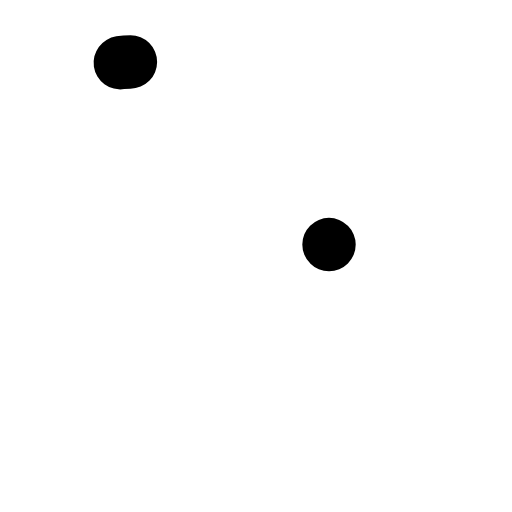
t = 0.00 s
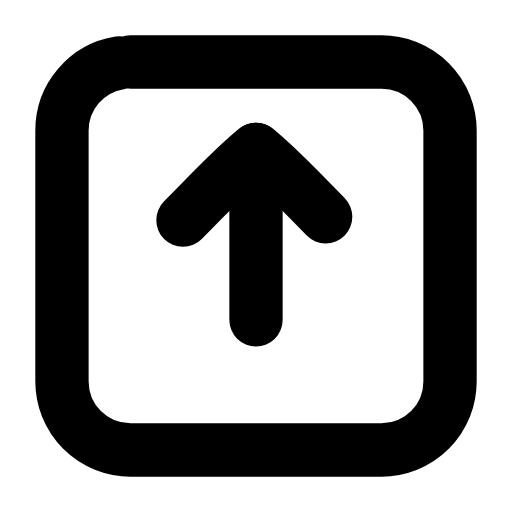
t = 0.23 s
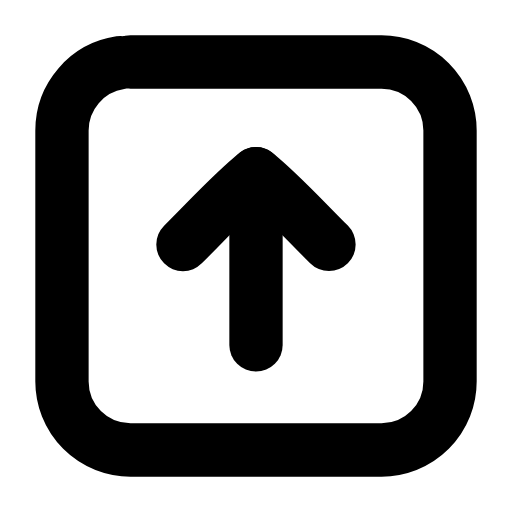
t = 0.47 s
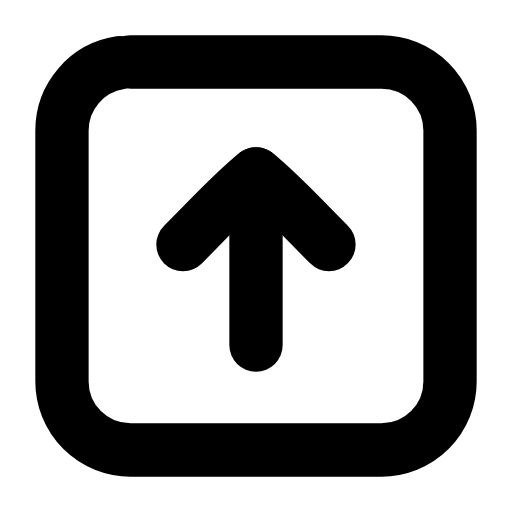
t = 0.68 s
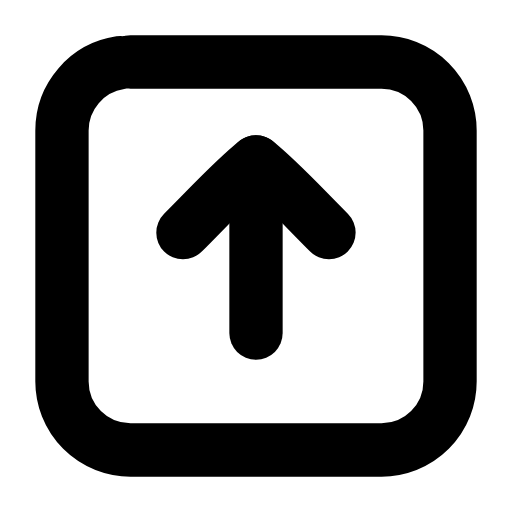
t = 0.93 s
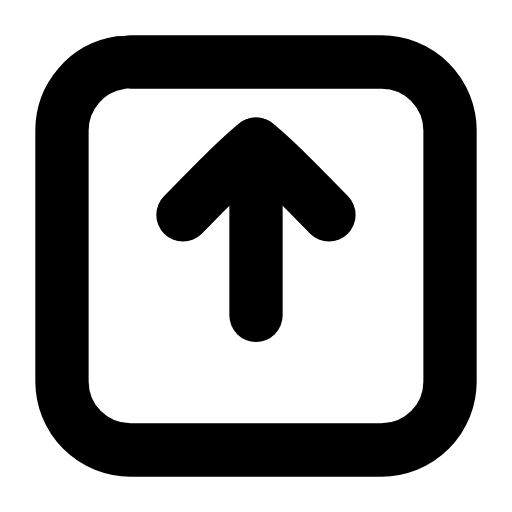
t = 1.02 s

The animated SVG that drew these frames (rendered in a browser with its animation timeline set to each time). Animation: 4 SMIL elements (animate=3,animateTransform=1); one cycle of 1.40 s, repeats indefinitely.

<svg xmlns="http://www.w3.org/2000/svg" width="24" height="24" viewBox="0 0 24 24" fill="none"><g transform="translate(-0.84 -0.84) scale(1.07)"><rect stroke="currentColor" stroke-width="2.336" stroke-linecap="round" stroke-linejoin="round" fill="none" x="3.5" y="3.5" width="17" height="17" rx="3" pathLength="1" stroke-dasharray="1"><animate attributeName="stroke-dashoffset" values="1;1;0;0;0;0;1;1;1" keyTimes="0;0;0.189;0.45;0.6;0.774;0.9;0.9;1" dur="1.4s" repeatCount="indefinite" calcMode="spline" keySplines="0.16 1 0.3 1;0.16 1 0.3 1;0.16 1 0.3 1;0.16 1 0.3 1;0.16 1 0.3 1;0.16 1 0.3 1;0.16 1 0.3 1;0.16 1 0.3 1"/></rect><g><animateTransform attributeName="transform" type="translate" values="0 0;0 0;0 -1.3;0 0;0 0;0 0;0 0;0 -1.3;0 0;0 0;0 0" keyTimes="0;0.135;0.2475;0.36;0.45;0.6;0.66;0.735;0.81;0.9;1" dur="1.4s" repeatCount="indefinite" calcMode="spline" keySplines="0.16 1 0.3 1;0.16 1 0.3 1;0.16 1 0.3 1;0.16 1 0.3 1;0.16 1 0.3 1;0.16 1 0.3 1;0.16 1 0.3 1;0.16 1 0.3 1;0.16 1 0.3 1;0.16 1 0.3 1"/><line stroke="currentColor" stroke-width="2.336" stroke-linecap="round" stroke-linejoin="round" fill="none" x1="12" x2="12" y1="8.4" y2="15.9" pathLength="1" stroke-dasharray="1"><animate attributeName="stroke-dashoffset" values="1;1;0;0;0;0;1;1;1" keyTimes="0;0.0315;0.2205;0.45;0.6;0.753;0.879;0.9;1" dur="1.4s" repeatCount="indefinite" calcMode="spline" keySplines="0.16 1 0.3 1;0.16 1 0.3 1;0.16 1 0.3 1;0.16 1 0.3 1;0.16 1 0.3 1;0.16 1 0.3 1;0.16 1 0.3 1;0.16 1 0.3 1"/></line><path stroke="currentColor" stroke-width="2.336" stroke-linecap="round" stroke-linejoin="round" fill="none" d="M8.8 11.5C10 10.3 11 9.2 12 8.4C13 9.2 14 10.3 15.2 11.5" pathLength="1" stroke-dasharray="1"><animate attributeName="stroke-dashoffset" values="1;1;0;0;0;0;1;1;1" keyTimes="0;0.063;0.252;0.45;0.6;0.732;0.858;0.9;1" dur="1.4s" repeatCount="indefinite" calcMode="spline" keySplines="0.16 1 0.3 1;0.16 1 0.3 1;0.16 1 0.3 1;0.16 1 0.3 1;0.16 1 0.3 1;0.16 1 0.3 1;0.16 1 0.3 1;0.16 1 0.3 1"/></path></g></g></svg>
